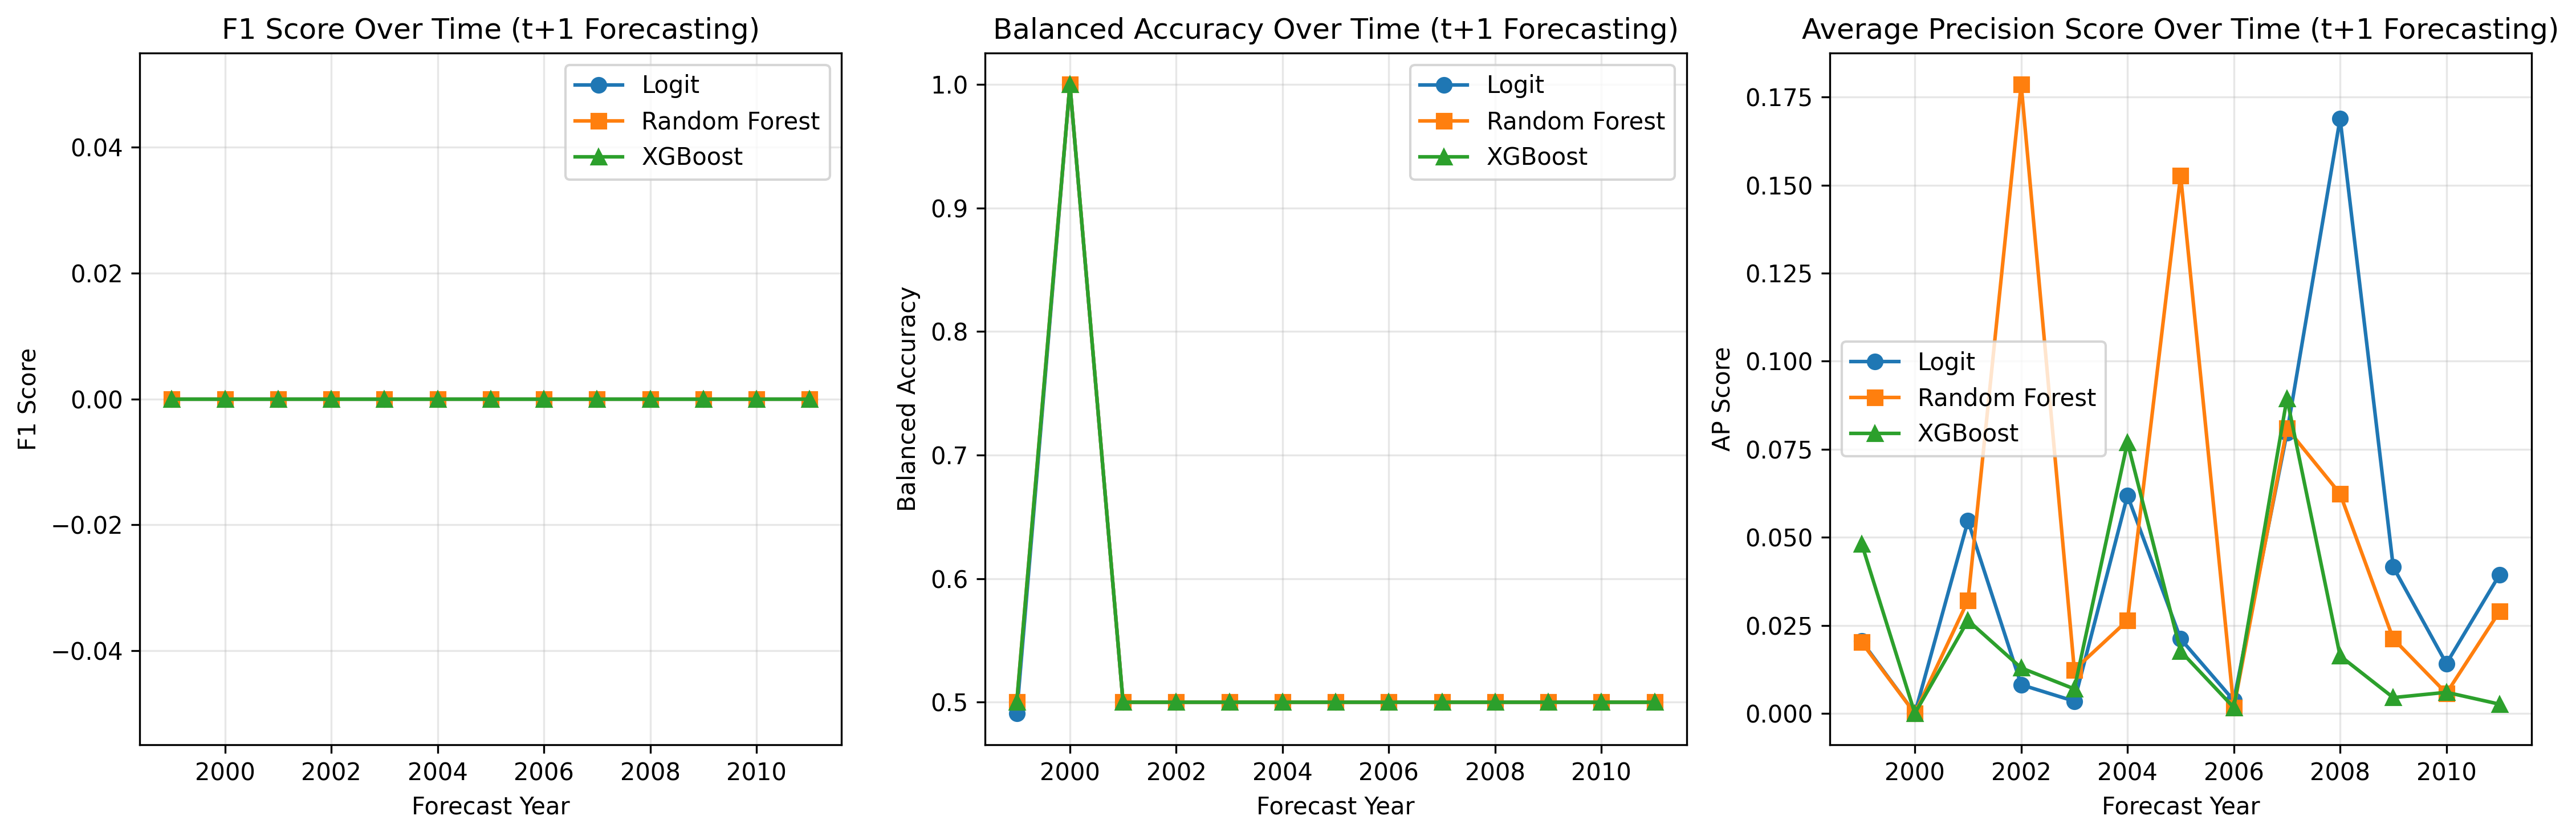

The file beside this chart, header and first rows:
year, logit_f1, logit_balanced_acc, logit_ap_score, rf_f1, rf_balanced_acc, rf_ap_score, xgb_f1, xgb_balanced_acc, xgb_ap_score
1999, 0.0, 0.4909, 0.0205, 0.0, 0.5, 0.02017, 0.0, 0.5, 0.04814
2000, 0.0, 1.0, 0.0, 0.0, 1.0, 0.0, 0.0, 1.0, 0.0
2001, 0.0, 0.5, 0.05465, 0.0, 0.5, 0.03208, 0.0, 0.5, 0.0264
2002, 0.0, 0.5, 0.008145, 0.0, 0.5, 0.1786, 0.0, 0.5, 0.01291
2003, 0.0, 0.5, 0.003468, 0.0, 0.5, 0.01237, 0.0, 0.5, 0.006958
2004, 0.0, 0.5, 0.06186, 0.0, 0.5, 0.02638, 0.0, 0.5, 0.07696
2005, 0.0, 0.5, 0.02115, 0.0, 0.5, 0.1527, 0.0, 0.5, 0.01766
2006, 0.0, 0.5, 0.003652, 0.0, 0.5, 0.001555, 0.0, 0.5, 0.001666
2007, 0.0, 0.5, 0.07962, 0.0, 0.5, 0.08093, 0.0, 0.5, 0.08944
2008, 0.0, 0.5, 0.1689, 0.0, 0.5, 0.06236, 0.0, 0.5, 0.01632
2009, 0.0, 0.5, 0.04156, 0.0, 0.5, 0.02117, 0.0, 0.5, 0.004491
2010, 0.0, 0.5, 0.01414, 0.0, 0.5, 0.005698, 0.0, 0.5, 0.005993
2011, 0.0, 0.5, 0.03939, 0.0, 0.5, 0.02895, 0.0, 0.5, 0.002618
